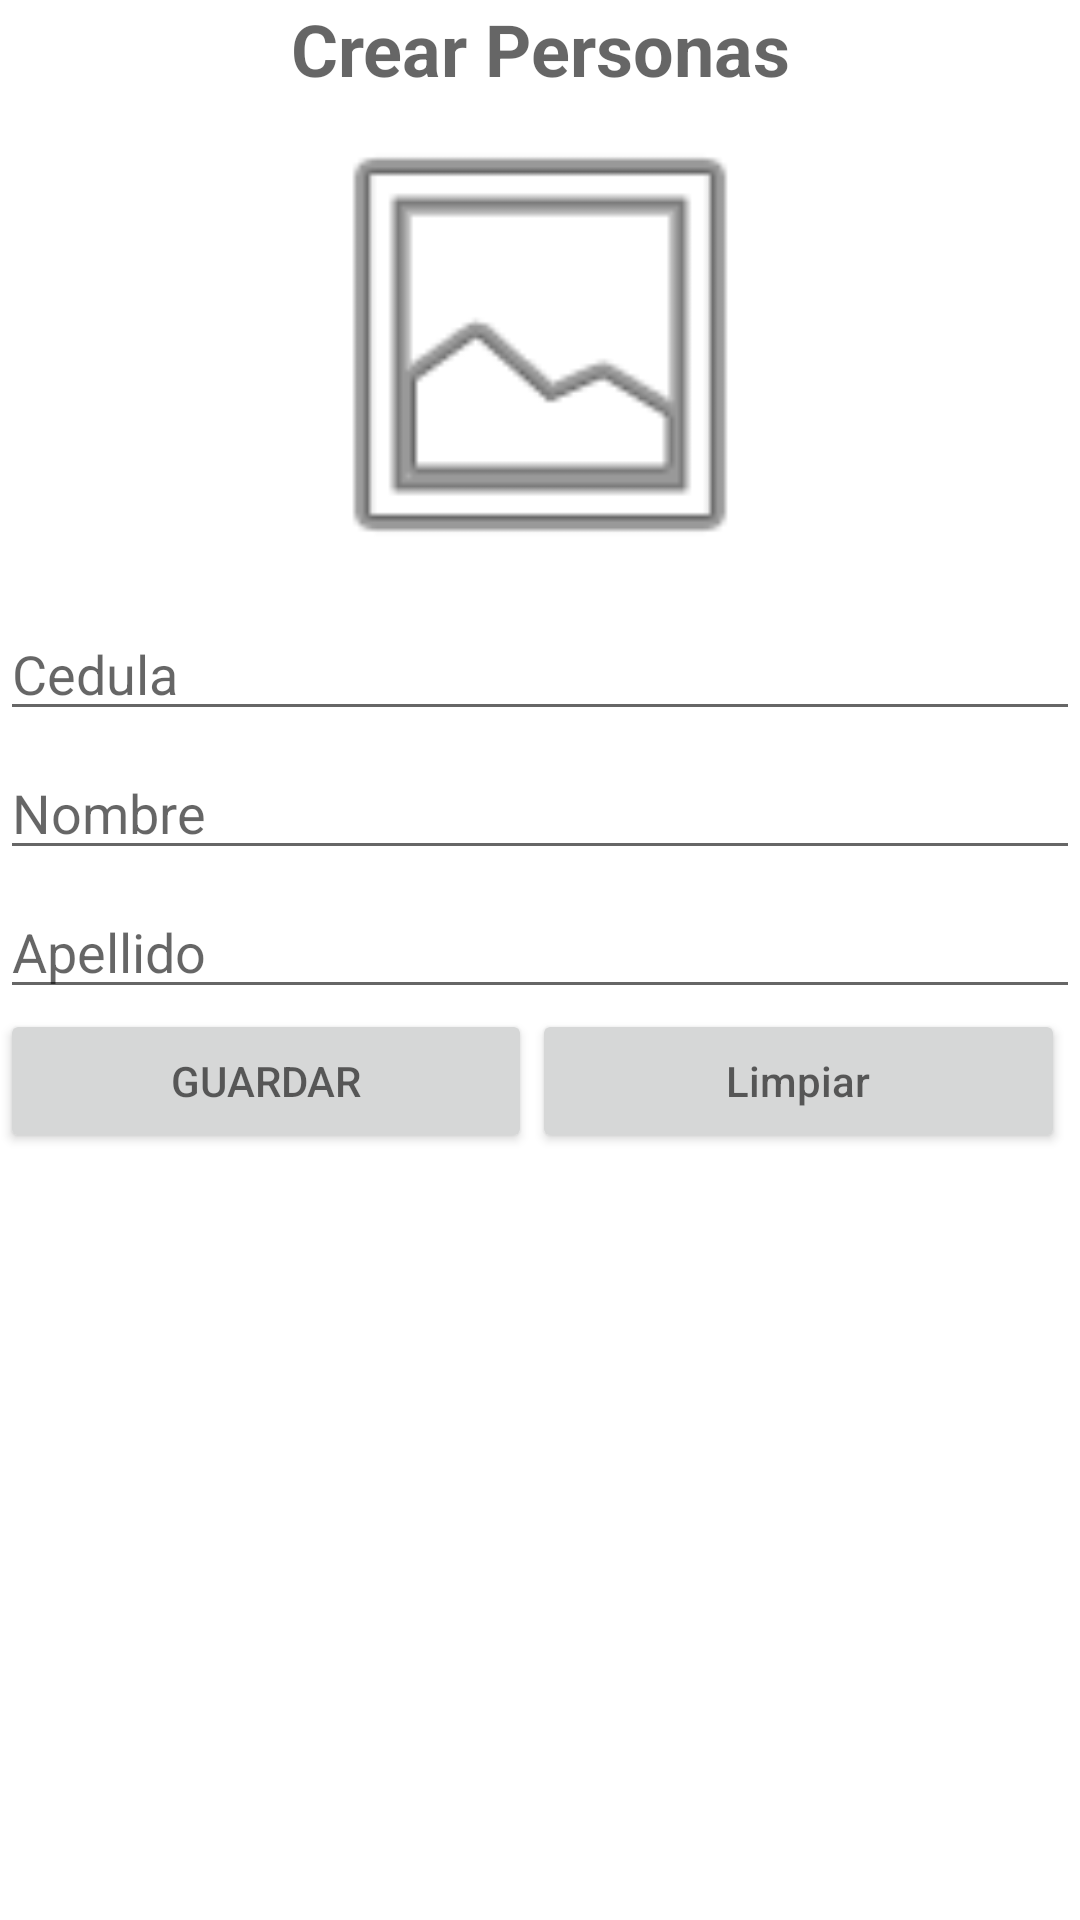

Android layout source for this screen:
<!-- AndroidManifest.xml: application theme Theme.PersonasMaterial -->
<!-- res/layout/activity_crear_persona.xml -->
<?xml version="1.0" encoding="utf-8"?>
<LinearLayout xmlns:android="http://schemas.android.com/apk/res/android"
    xmlns:app="http://schemas.android.com/apk/res-auto"
    xmlns:tools="http://schemas.android.com/tools"
    android:layout_width="match_parent"
    android:layout_height="match_parent"
    android:onClick="limpiar"
    android:orientation="vertical"
    tools:context=".CrearPersona">

    <TextView
        android:id="@+id/lslTituloCrear"
        android:layout_width="match_parent"
        android:layout_height="wrap_content"
        android:hint="@string/tituloCrear"
        android:textAlignment="center"
        android:textSize="24sp"
        android:textStyle="bold" />

    <ImageView
        android:id="@+id/imgFotoSeleccionada"
        android:layout_width="222dp"
        android:layout_height="165dp"
        android:layout_gravity="center_horizontal"
        android:onClick="seleccionarFoto"
        app:srcCompat="@android:drawable/ic_menu_gallery"
        tools:src="@tools:sample/avatars" />

    <EditText
        android:id="@+id/txtCedula"
        android:layout_width="match_parent"
        android:layout_height="wrap_content"
        android:layout_marginTop="5sp"
        android:ems="10"
        android:hint="@string/cedula"
        android:inputType="number" />

    <EditText
        android:id="@+id/txtNombre"
        android:layout_width="match_parent"
        android:layout_height="wrap_content"
        android:layout_marginTop="5sp"
        android:ems="10"
        android:hint="@string/nombre"
        android:inputType="textPersonName" />

    <EditText
        android:id="@+id/txtApellido"
        android:layout_width="match_parent"
        android:layout_height="wrap_content"
        android:layout_marginTop="5sp"
        android:ems="10"
        android:hint="@string/apellido"
        android:inputType="textPersonName" />

    <LinearLayout
        android:layout_width="match_parent"
        android:layout_height="match_parent"
        android:layout_marginRight="5sp"
        android:orientation="horizontal">

        <Button
            android:id="@+id/btnGuardar"
            android:layout_width="wrap_content"
            android:layout_height="wrap_content"
            android:layout_weight="1"
            android:hint="@string/guardar"
            android:onClick="guardar" />

        <Button
            android:id="@+id/btnLimpiar"
            android:layout_width="wrap_content"
            android:layout_height="wrap_content"
            android:layout_weight="1"
            android:hint="@string/limpiar"
            android:onClick="limpiar" />
    </LinearLayout>
</LinearLayout>
<!-- resources referenced by this layout -->
<resources>
  <string name="apellido">Apellido</string>
  <string name="cedula">Cedula</string>
  <string name="guardar">GUARDAR</string>
  <string name="limpiar">Limpiar</string>
  <string name="nombre">Nombre</string>
  <string name="tituloCrear">Crear Personas</string>
  <style name="Theme.PersonasMaterial" parent="Theme.MaterialComponents.DayNight.DarkActionBar">
          
          <item name="colorPrimary">@color/primary_color</item>
          <item name="colorPrimaryVariant">@color/dark_primary_color</item>
          <item name="colorOnPrimary">@color/white</item>
          
          <item name="colorSecondary">@color/secundary_color</item>
          <item name="colorSecondaryVariant">@color/teal_700</item>
          <item name="colorOnSecondary">@color/black</item>
          
          <item name="android:statusBarColor" tools:targetApi="l">?attr/colorPrimaryVariant</item>
          
      </style>
  <color name="primary_color">#00BCD4</color>
  <color name="dark_primary_color">#0097A7</color>
  <color name="white">#FFFFFFFF</color>
  <color name="secundary_color">#7C4DFF</color>
  <color name="teal_700">#FF018786</color>
  <color name="black">#FF000000</color>
</resources>
